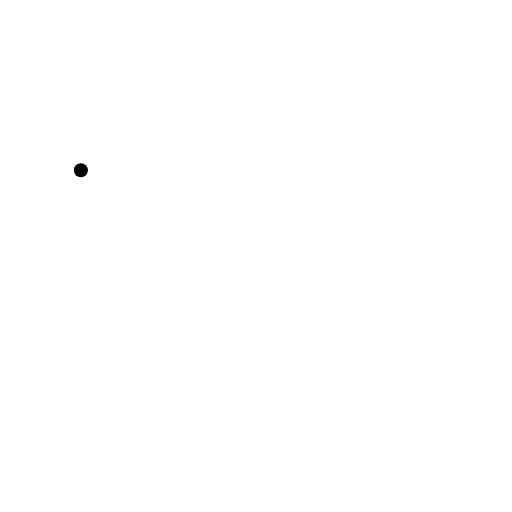
t = 0.00 s
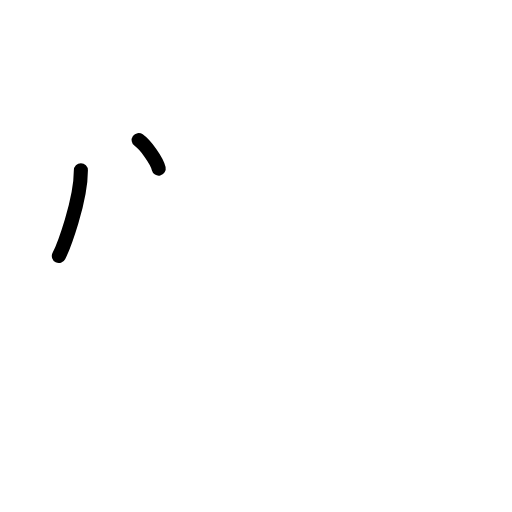
t = 1.50 s
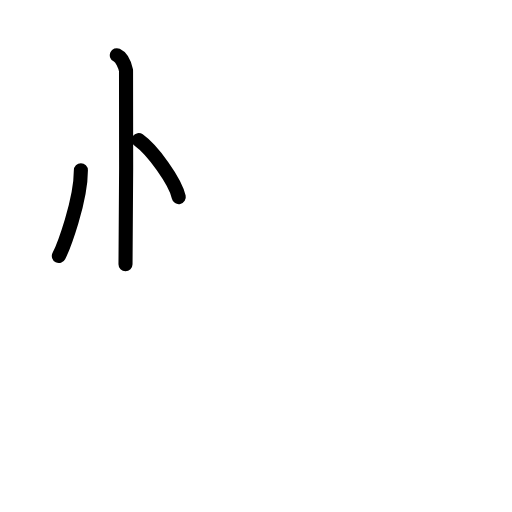
t = 2.75 s
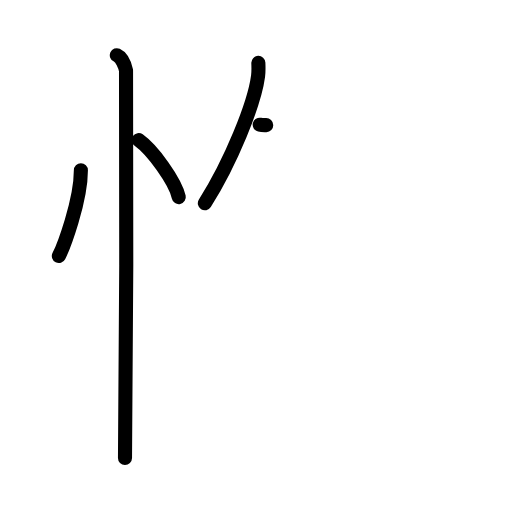
t = 4.17 s
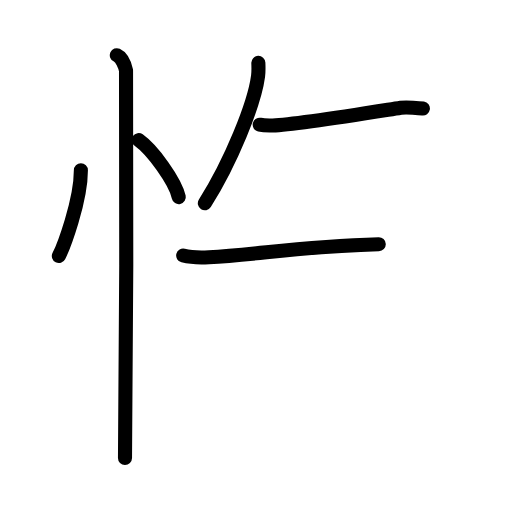
t = 5.58 s
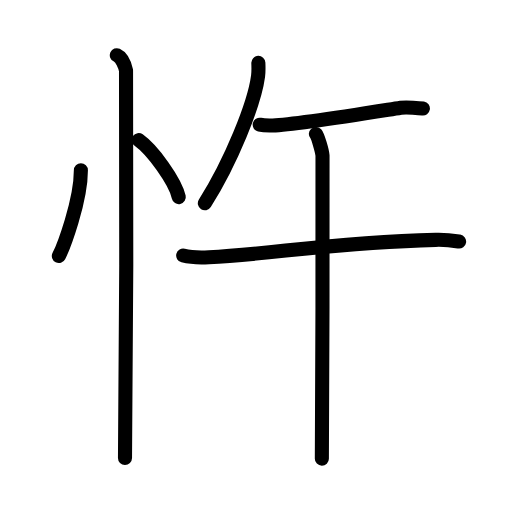
t = 7.00 s

The animated SVG that drew these frames (rendered in a browser with its animation timeline set to each time). Animation: 20 SMIL elements (animate=20); one cycle of 7.00 s.

<?xml version="1.0" encoding="UTF-8"?>
<!--
AniKanjiVG is licensed by CC-BY-SA Paul C. Sommerhoff (https://bitbucket.org/sommerhoff/anikanjivg).
AniKanjiVG uses KanjiVG which is licensed by CC-BY-SA Ulrich Apel (http://kanjivg.tagaini.net).
See also http://creativecommons.org/licenses/by-sa/3.0/
-->
<svg xmlns:kvg='http://kanjivg.tagaini.net' xmlns='http://www.w3.org/2000/svg' width='109' height='109' viewBox='0 0 109 109' style='fill:none;stroke:#000000;stroke-width:3;stroke-linecap:round;stroke-linejoin:round;' id="kvg:kanji_05fe4"><g id="kvg:05fe4" kvg:element="忤"><g id="kvg:05fe4-g1" kvg:element="忄" kvg:variant="true" kvg:original="心" kvg:position="left" kvg:radical="tradit"><path id="kvg:05fe4-s1" kvg:type="㇔" d="M17.22,36.25c0,6.61-3.72,16.36-4.69,18.25"><animate attributeName="d" begin="0.0s" dur="1.0s" from="M17.22,36.25C17.22,36.25,17.22,36.25,17.22,36.25" to="M17.22,36.25c0,6.61-3.72,16.36-4.69,18.25" />
</path>
<path id="kvg:05fe4-s2" kvg:type="㇔" d="M29.52,29.83c3.02,2.14,7.79,8.8,8.54,12.13"><animate attributeName="d" begin="1.0s" dur="1.0s" from="M29.52,29.83C29.52,29.83,29.52,29.83,29.52,29.83" to="M29.52,29.83c3.02,2.14,7.79,8.8,8.54,12.13" />
<animate attributeName="d" begin="0s" dur="1.0s" from="M-100,-100" to="M-100,-100" />
</path>
<path id="kvg:05fe4-s3" kvg:type="㇑" d="M24.87,11.75c1.09,0.5,1.74,2.25,1.96,3.25c0.22,1,0,76.25-0.22,82.5"><animate attributeName="d" begin="2.0s" dur="0.5s" from="M24.87,11.75C24.87,11.75,24.87,11.75,24.87,11.75" to="M24.87,11.75c1.09,0.5,1.74,2.25,1.96,3.25" />
<animate attributeName="d" begin="2.5s" dur="0.5s" from="M24.87,11.75c1.09,0.5,1.74,2.25,1.96,3.25c0,0,0,0,0,0,0" to="M24.87,11.75c1.09,0.5,1.74,2.25,1.96,3.25c0.22,1,0,76.25-0.22,82.5" />
<animate attributeName="d" begin="0s" dur="2.0s" from="M-100,-100" to="M-100,-100" />
</path>
</g>
<g id="kvg:05fe4-g2" kvg:element="午" kvg:position="right"><g id="kvg:05fe4-g3" kvg:position="top"><path id="kvg:05fe4-s4" kvg:type="㇒" d="M55,13.39c0.03,0.7,0.07,1.82-0.06,2.83c-0.78,5.96-5.78,18.3-11.33,27.06"><animate attributeName="d" begin="3.0s" dur="0.5s" from="M55,13.39C55,13.39,55,13.39,55,13.39" to="M55,13.39c0.03,0.7,0.07,1.82-0.06,2.83" />
<animate attributeName="d" begin="3.5s" dur="0.5s" from="M55,13.39c0.03,0.7,0.07,1.82-0.06,2.83c0,0,0,0,0,0,0" to="M55,13.39c0.03,0.7,0.07,1.82-0.06,2.83c-0.78,5.96-5.78,18.3-11.33,27.06" />
<animate attributeName="d" begin="0s" dur="3.0s" from="M-100,-100" to="M-100,-100" />
</path>
<g id="kvg:05fe4-g4" kvg:element="干" kvg:part="1"><path id="kvg:05fe4-s5" kvg:type="㇐" d="M55.29,26.55c0.72,0.17,2.04,0.19,2.76,0.17c4.82-0.12,18.37-2.36,27.29-3.78c1.17-0.19,4.09,0.08,4.69,0.17"><animate attributeName="d" begin="4.0s" dur="0.3333333333333333s" from="M55.29,26.55C55.29,26.55,55.29,26.55,55.29,26.55" to="M55.29,26.55c0.72,0.17,2.04,0.19,2.76,0.17" />
<animate attributeName="d" begin="4.333333333333333s" dur="0.3333333333333333s" from="M55.29,26.55c0.72,0.17,2.04,0.19,2.76,0.17c0,0,0,0,0,0,0" to="M55.29,26.55c0.72,0.17,2.04,0.19,2.76,0.17c4.82-0.12,18.37-2.36,27.29-3.78" />
<animate attributeName="d" begin="4.666666666666667s" dur="0.3333333333333333s" from="M55.29,26.55c0.72,0.17,2.04,0.19,2.76,0.17c4.82-0.12,18.37-2.36,27.29-3.78c0,0,0,0,0,0,0" to="M55.29,26.55c0.72,0.17,2.04,0.19,2.76,0.17c4.82-0.12,18.37-2.36,27.29-3.78c1.17-0.19,4.09,0.08,4.69,0.17" />
<animate attributeName="d" begin="0s" dur="4.0s" from="M-100,-100" to="M-100,-100" />
</path>
</g>
</g>
<g id="kvg:05fe4-g5" kvg:element="干" kvg:part="2" kvg:position="bottom"><g id="kvg:05fe4-g6" kvg:element="十"><path id="kvg:05fe4-s6" kvg:type="㇐" d="M39,54.4c1.43,0.36,4.04,0.44,5.47,0.36c14.12-0.72,25.38-3.06,48.28-3.7c2.38-0.07,3.8,0.17,4.99,0.36"><animate attributeName="d" begin="5.0s" dur="0.3333333333333333s" from="M39,54.4C39,54.4,39,54.4,39,54.4" to="M39,54.4c1.43,0.36,4.04,0.44,5.47,0.36" />
<animate attributeName="d" begin="5.333333333333333s" dur="0.3333333333333333s" from="M39,54.4c1.43,0.36,4.04,0.44,5.47,0.36c0,0,0,0,0,0,0" to="M39,54.4c1.43,0.36,4.04,0.44,5.47,0.36c14.12-0.72,25.38-3.06,48.28-3.7" />
<animate attributeName="d" begin="5.666666666666667s" dur="0.3333333333333333s" from="M39,54.4c1.43,0.36,4.04,0.44,5.47,0.36c14.12-0.72,25.38-3.06,48.28-3.7c0,0,0,0,0,0,0" to="M39,54.4c1.43,0.36,4.04,0.44,5.47,0.36c14.12-0.72,25.38-3.06,48.28-3.7c2.38-0.07,3.8,0.17,4.99,0.36" />
<animate attributeName="d" begin="0s" dur="5.0s" from="M-100,-100" to="M-100,-100" />
</path>
<path id="kvg:05fe4-s7" kvg:type="㇑" d="M67.25,28.52c0.42,0.48,1.33,3.62,1.41,4.59c0.09,0.97-0.05,58.48-0.14,64.53"><animate attributeName="d" begin="6.0s" dur="0.5s" from="M67.25,28.52C67.25,28.52,67.25,28.52,67.25,28.52" to="M67.25,28.52c0.42,0.48,1.33,3.62,1.41,4.59" />
<animate attributeName="d" begin="6.5s" dur="0.5s" from="M67.25,28.52c0.42,0.48,1.33,3.62,1.41,4.59c0,0,0,0,0,0,0" to="M67.25,28.52c0.42,0.48,1.33,3.62,1.41,4.59c0.09,0.97-0.05,58.48-0.14,64.53" />
<animate attributeName="d" begin="0s" dur="6.0s" from="M-100,-100" to="M-100,-100" />
</path>
</g>
</g>
</g>
</g>
</svg>
